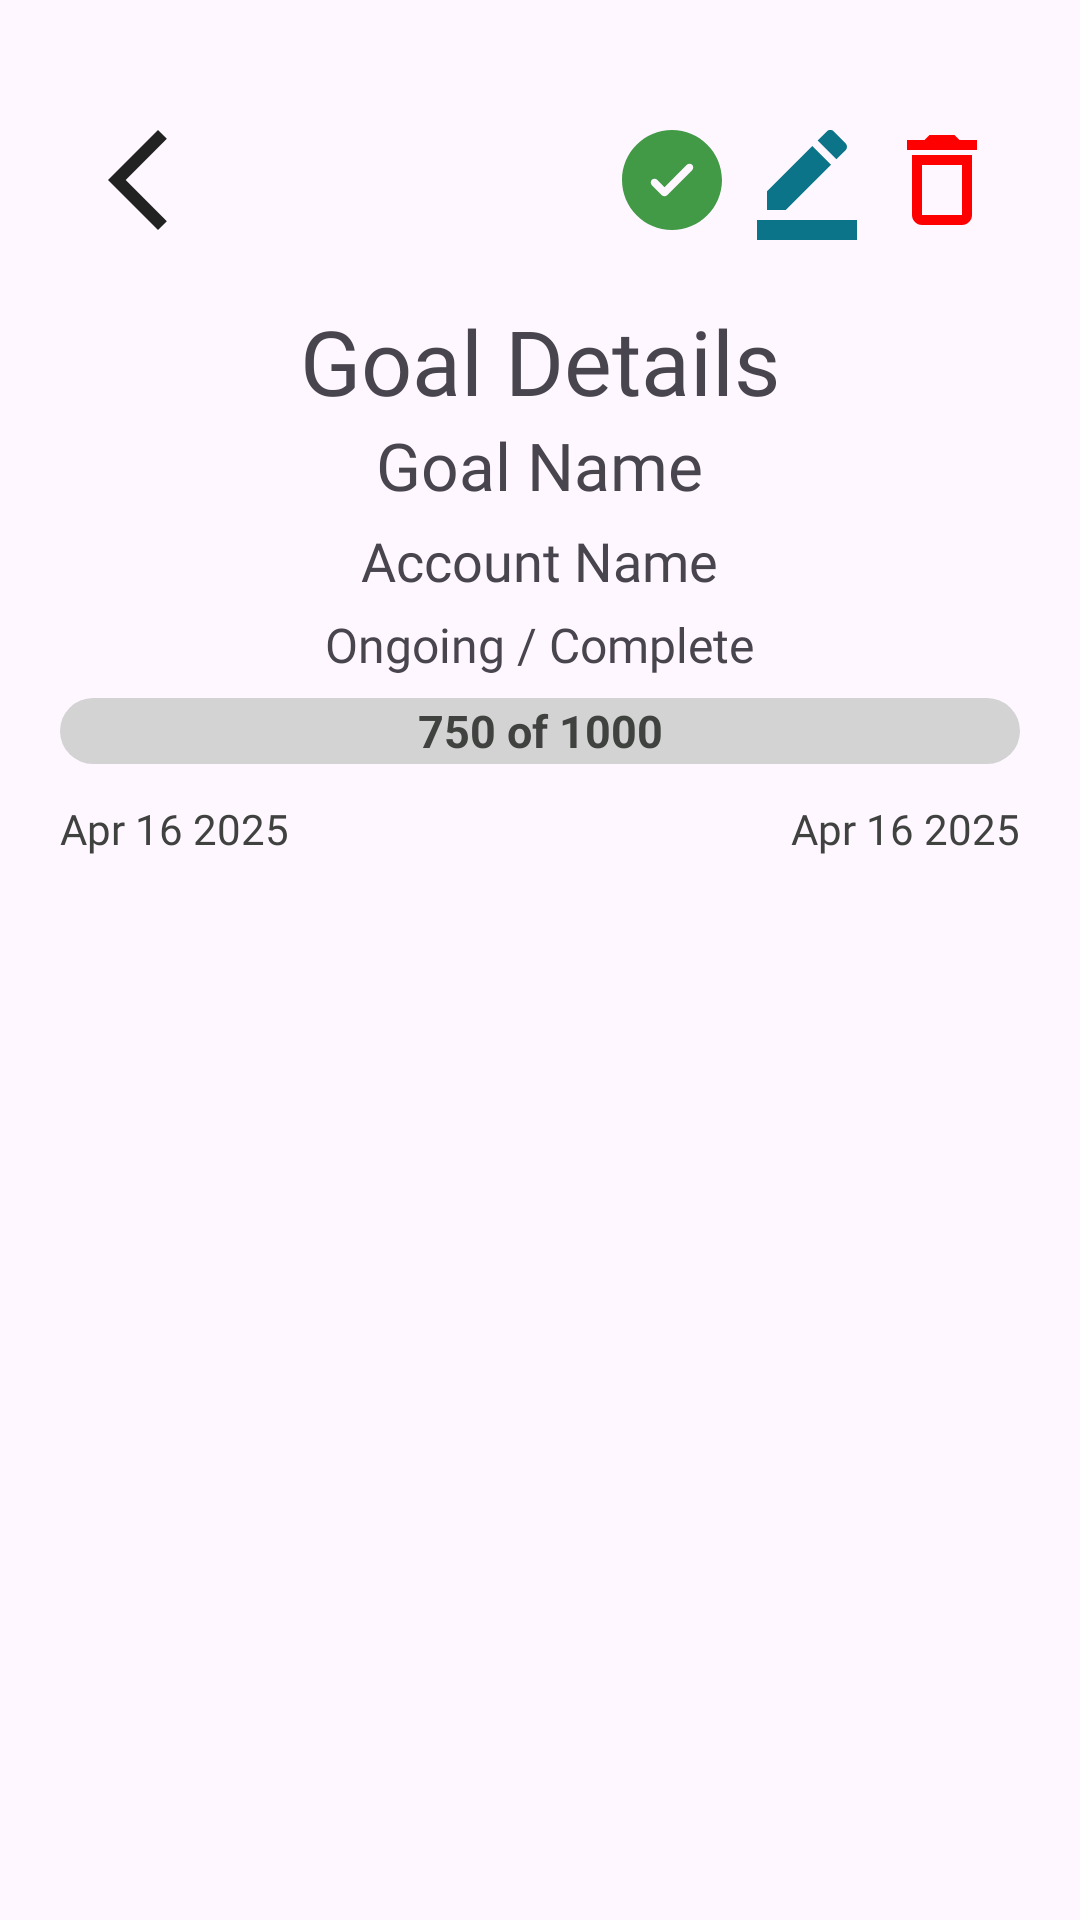

This screen was rendered from an Android layout file. Write that file and the resources it references.
<!-- AndroidManifest.xml: application theme Theme.MoneyMateApp -->
<!-- res/layout/activity_view_goal.xml -->
<?xml version="1.0" encoding="utf-8"?>
<LinearLayout
    xmlns:android="http://schemas.android.com/apk/res/android"
    xmlns:app="http://schemas.android.com/apk/res-auto"
    xmlns:tools="http://schemas.android.com/tools"
    android:layout_width="match_parent"
    android:layout_height="match_parent"
    android:fillViewport="true"
    tools:context=".dashboard.ViewGoal">

    <LinearLayout
        android:id="@+id/main"
        android:layout_width="match_parent"
        android:layout_height="wrap_content"
        android:orientation="vertical"
        android:paddingVertical="20dp"
        android:paddingHorizontal="10dp"
        android:gravity="center_horizontal">


        <LinearLayout
            android:layout_marginTop="20dp"
            android:layout_width="match_parent"
            android:layout_height="wrap_content"
            android:orientation="horizontal"
            android:gravity="center_vertical"
            android:paddingHorizontal="16dp">

            
            <ImageView
                android:id="@+id/backBtn"
                android:layout_width="40dp"
                android:layout_height="40dp"
                android:src="@drawable/arrow_left"
                android:clickable="true"
                android:focusable="true"
                android:contentDescription="Back Button"
                android:background="?attr/selectableItemBackground" />

            
            <View
                android:layout_width="0dp"
                android:layout_height="10dp"
                android:layout_weight="1" />

            
            <ImageView
                android:id="@+id/markCompleteBtn"
                android:layout_width="40dp"
                android:layout_height="40dp"
                android:src="@drawable/check_ic"
                android:clickable="true"
                android:focusable="true"
                android:contentDescription="Check Button"
                android:background="?attr/selectableItemBackground"
                android:layout_marginEnd="5dp"
                app:tint="@color/green"/>

            
            <ImageView
                android:id="@+id/editBtn"
                android:layout_width="40dp"
                android:layout_height="40dp"
                android:src="@drawable/edit_ic"
                android:clickable="true"
                android:focusable="true"
                android:contentDescription="Edit Button"
                android:background="?attr/selectableItemBackground"
                android:layout_marginEnd="5dp"
                app:tint="@color/cerulean"/>

            
            <ImageView
                android:id="@+id/deleteBtn"
                android:layout_width="40dp"
                android:layout_height="40dp"
                android:src="@drawable/delete_ic"
                android:clickable="true"
                android:focusable="true"
                android:contentDescription="Delete Button"
                android:background="?attr/selectableItemBackground"
                app:tint="@color/red"/>

        </LinearLayout>

        
        <TextView
            android:id="@+id/title"
            android:layout_width="wrap_content"
            android:layout_height="wrap_content"
            android:layout_marginTop="20dp"
            android:fontFamily="@font/poppins_semibold"
            android:gravity="center"
            android:text="Goal Details"
            android:textAlignment="center"
            android:textSize="30sp" />

        
        <LinearLayout
            android:layout_width="match_parent"
            android:layout_height="wrap_content"
            android:orientation="vertical"
            android:paddingStart="10dp"
            android:paddingEnd="10dp"
            android:gravity="center_horizontal"
            android:layout_marginBottom="15dp">

            <TextView
                android:id="@+id/goalNameText"
                android:layout_width="wrap_content"
                android:layout_height="wrap_content"
                android:fontFamily="@font/poppins_semibold"
                android:gravity="center"
                android:text="Goal Name"
                android:textAlignment="center"
                android:textSize="22sp" />

            <TextView
                android:id="@+id/accountNameText"
                android:layout_width="wrap_content"
                android:layout_height="wrap_content"
                android:fontFamily="@font/poppins_semibold"
                android:gravity="center"
                android:text="Account Name"
                android:textAlignment="center"
                android:textSize="18sp"
                android:layout_marginTop="5dp"/>

            <TextView
                android:id="@+id/goalStatusText"
                android:layout_width="wrap_content"
                android:layout_height="wrap_content"
                android:layout_marginTop="5dp"
                android:fontFamily="@font/inter_medium"
                android:gravity="center"
                android:text="Ongoing / Complete"
                android:textAlignment="center"
                android:textSize="16sp" />

            
            <FrameLayout
                android:layout_width="match_parent"
                android:layout_height="wrap_content"
                android:layout_marginTop="7dp"
                android:layout_marginBottom="2dp">

                <ProgressBar
                    android:id="@+id/progressBar"
                    style="?android:attr/progressBarStyleHorizontal"
                    android:layout_width="match_parent"
                    android:layout_height="22dp"
                    android:progressDrawable="@drawable/progress_bar_design"
                    android:max="100" />

                <TextView
                    android:id="@+id/progressText"
                    android:layout_width="match_parent"
                    android:layout_height="match_parent"
                    android:text="750 of 1000"
                    android:textSize="15sp"
                    android:textStyle="bold"
                    android:gravity="center"
                    android:textColor="@color/grey" />
            </FrameLayout>

            
            <LinearLayout
                android:layout_width="match_parent"
                android:layout_height="wrap_content"
                android:orientation="horizontal"
                android:layout_marginTop="10dp">

                <TextView
                    android:id="@+id/createdAtText"
                    android:layout_width="wrap_content"
                    android:layout_height="wrap_content"
                    android:layout_weight="1"
                    android:text="Apr 16 2025"
                    android:textSize="14sp"
                    android:textColor="@color/grey"
                    android:fontFamily="@font/poppins_semibold" />

                <TextView
                    android:id="@+id/goalDateText"
                    android:layout_width="wrap_content"
                    android:layout_height="wrap_content"
                    android:text="Apr 16 2025"
                    android:textSize="14sp"
                    android:textColor="@color/grey"
                    android:fontFamily="@font/poppins_semibold"/>
            </LinearLayout>

        </LinearLayout>

    </LinearLayout>

</LinearLayout>
<!-- resources referenced by this layout -->
<resources>
  <color name="cerulean">#0C7489</color>
  <color name="green">#429946</color>
  <color name="grey">#404240</color>
  <color name="red">#FF0000</color>
  <!-- drawable arrow_left (drawable) -->
  <vector xmlns:android="http://schemas.android.com/apk/res/android" android:height="24dp" android:tint="#222222" android:viewportHeight="24" android:viewportWidth="24" android:width="24dp">
        
      <path android:fillColor="@android:color/white" android:pathData="M17.77,3.77l-1.77,-1.77l-10,10l10,10l1.77,-1.77l-8.23,-8.23z"/>
      
  </vector>
  <!-- drawable check_ic (drawable) -->
  <vector xmlns:android="http://schemas.android.com/apk/res/android"
      android:width="800dp"
      android:height="800dp"
      android:viewportWidth="24"
      android:viewportHeight="24">
    <path
        android:pathData="M22,12C22,17.523 17.523,22 12,22C6.477,22 2,17.523 2,12C2,6.477 6.477,2 12,2C17.523,2 22,6.477 22,12ZM16.03,8.97C16.323,9.263 16.323,9.737 16.03,10.03L11.03,15.03C10.737,15.323 10.263,15.323 9.97,15.03L7.97,13.03C7.677,12.737 7.677,12.263 7.97,11.97C8.263,11.677 8.737,11.677 9.03,11.97L10.5,13.439L12.735,11.205L14.97,8.97C15.263,8.677 15.737,8.677 16.03,8.97Z"
        android:fillColor="#11b614"
        android:fillType="evenOdd"/>
  </vector>
  <!-- drawable delete_ic (drawable) -->
  <vector xmlns:android="http://schemas.android.com/apk/res/android" android:height="24dp" android:tint="#404240" android:viewportHeight="24" android:viewportWidth="24" android:width="24dp">
        
      <path android:fillColor="@android:color/white" android:pathData="M6,19c0,1.1 0.9,2 2,2h8c1.1,0 2,-0.9 2,-2L18,7L6,7v12zM8,9h8v10L8,19L8,9zM15.5,4l-1,-1h-5l-1,1L5,4v2h14L19,4z"/>
      
  </vector>
  <!-- drawable edit_ic (drawable) -->
  <vector xmlns:android="http://schemas.android.com/apk/res/android" android:height="24dp" android:tint="#404240" android:viewportHeight="24" android:viewportWidth="24" android:width="24dp">
        
      <path android:fillColor="@android:color/white" android:pathData="M22,24H2v-4h20V24zM13.06,5.19l3.75,3.75L7.75,18H4v-3.75L13.06,5.19zM17.88,7.87l-3.75,-3.75l1.83,-1.83c0.39,-0.39 1.02,-0.39 1.41,0l2.34,2.34c0.39,0.39 0.39,1.02 0,1.41L17.88,7.87z"/>
      
  </vector>
  <!-- drawable progress_bar_design (drawable) -->
  <?xml version="1.0" encoding="utf-8"?>
  <layer-list xmlns:android="http://schemas.android.com/apk/res/android">
      
      <item android:id="@android:id/background">
          <shape android:shape="rectangle">
              <corners android:radius="20dp"/>
              <solid android:color="#D3D3D3"/>
          </shape>
      </item>
      
      <item android:id="@android:id/progress">
          <clip>
              <shape android:shape="rectangle">
                  <corners android:radius="20dp"/>
                  <solid android:color="@color/cerulean"/>
              </shape>
          </clip>
      </item>
  </layer-list>
  <style name="Theme.MoneyMateApp" parent="Base.Theme.MoneyMateApp" />
  <style name="Base.Theme.MoneyMateApp" parent="Theme.Material3.DayNight.NoActionBar">
          
          
          <item name="floatingActionButtonStyle">@style/FloatingActionButtonStyle</item>
      </style>
  <style name="FloatingActionButtonStyle" parent="Widget.Design.FloatingActionButton">
          <item name="shapeAppearanceOverlay">@style/FabShapeStyle</item>
      </style>
  <style name="FabShapeStyle" parent="ShapeAppearance.MaterialComponents.SmallComponent">
          <item name="cornerSize">50%</item>
      </style>
</resources>
